6-way image classification set "raw_data" from GitHub (Tahkare/Projet-AIC); label vocabulary: chaetognatha, copepoda, euphausiids, fish larvae, limacina, medusae.

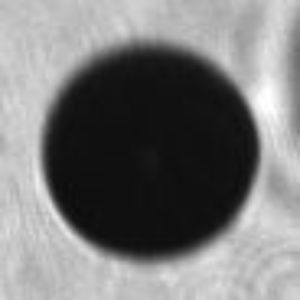
Label: limacina

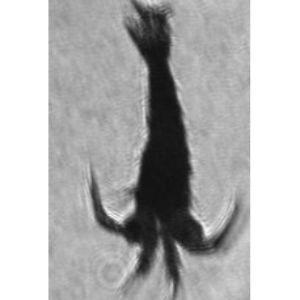
Label: euphausiids

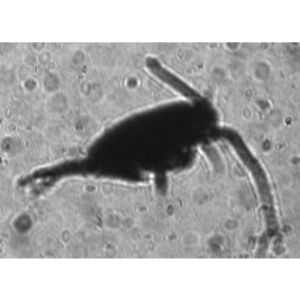
Label: copepoda

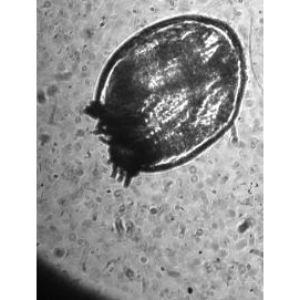
Label: medusae

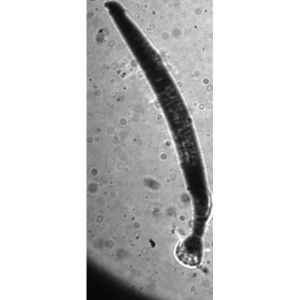
Label: chaetognatha

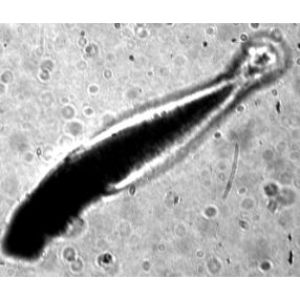
Label: fish larvae
